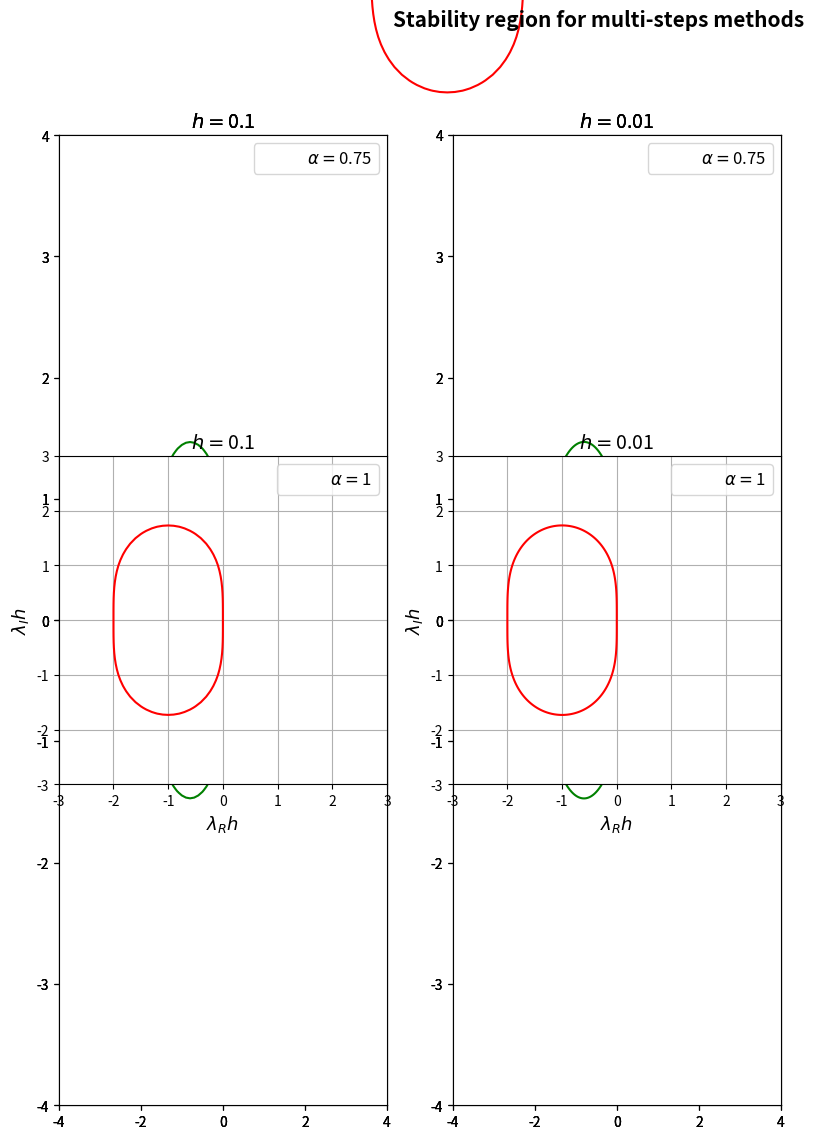

The matplotlib source for this figure: (Note: this script raises an exception after producing the figure.)
import numpy as np
import matplotlib.pyplot as plt

# Defining our multistep function
def sigma(z,a):
#    return np.abs(a + l*h + (1-a/2)*(l*h)**2)
    return np.abs(a + z + (1 - a/2)*z**2)

# Limits of the function
x0 = -4;  x1 = 4
y0 = x0;  y1 = x1
D = x1 - x0
H = np.dot(1,[10**-1, 10**-2, 10**-3])

# Running the code
figC = plt.figure(figsize=(14.4, 12.6))
figC.suptitle('Stability region for multi-steps methods',weight = 'bold',fontsize=15)
for h in range(len(H)):
    xv = np.arange(x0,x1+H[h],H[h]);  yv = np.arange(y0,y1+H[h],H[h])
    x,y = np.meshgrid(xv,yv)

    z = x+1j*y;
    alpha = [0, 0.5, 0.75, 1]
    col = ['k','b','g','r']
    g = []
    for i in range(len(alpha)):
        g.append(sigma(z,alpha[i]))
        
        figC.add_subplot(1,3,h+1)
        cs = plt.contour(x, y, g[i],[1],colors=col[i])
        if h == 0:
            plt.title('$h =$'+str(np.round(H[h],2)),fontsize=14)
        else:
            plt.title('$h =$'+str(H[h]),fontsize=14)
            
        labels = [r'$\alpha=${}'.format(alpha[i])]
        for m in range(len(labels)):
            cs.collections[m].set_label(labels[m])

        plt.legend(loc='upper right',fontsize=12)
        
    plt.gca().set_aspect('equal', adjustable='box')
    plt.xlabel('$\lambda_R h$',fontsize=13)
    plt.ylabel('$\lambda_I h$',fontsize=13)
    plt.axis([-3,3,-3,3])
    plt.grid()

plt.subplots_adjust(top=1.48)
plt.show()

# Compare any method vs RK2, RK3 and RK4 (another example, similar to the previous)
figD = plt.figure(figsize=(14.4, 12.6))
figD.suptitle('Stability region for multi-steps methods',weight = 'bold',fontsize=15)
for hh in range(len(H)):
    xxv = np.arange(x0,x1+H[hh],H[hh]);  yyv = np.arange(y0,y1+H[hh],H[hh])
    xx,yy = np.meshgrid(xxv,yyv)

    z = xx+1j*yy;
    col = ['k','b','g','r']
    g1 = np.abs(1 + z + z**2/2)     # RK2
    g2 = np.abs(1 + z + z**2/2 + z**3/6)    #RK3
    g3 = np.abs(1 + z + z**2/2 + z**3/6 + z**4/24)      #RK4
    g4 = np.abs(1 + z + z**2/2 + z**3/6 + z**4/24 + z**5/120 + z**6/600)    #Any
    
    figD.add_subplot(1,3,hh+1)
    cs1 = plt.contour(xx, yy, g1,[1],colors=col[0])
    cs2 = plt.contour(xx, yy, g2,[1],colors=col[1])
    cs3 = plt.contour(xx, yy, g3,[1],colors=col[2])
    cs4 = plt.contour(xx, yy, g4,[1],colors=col[3])
    if hh == 0:
        plt.title('$h =$'+str(np.round(H[hh],2)),fontsize=14)
    else:
        plt.title('$h =$'+str(H[hh]),fontsize=14)
    
    h1,_ = cs1.legend_elements()
    h2,_ = cs2.legend_elements()
    h3,_ = cs3.legend_elements()
    h4,_ = cs4.legend_elements()
    
    plt.legend([h1[0], h2[0], h3[0], h4[0]],['RK2','RK3','RK4','Other'])
    plt.gca().set_aspect('equal', adjustable='box')
    plt.xlabel('$\lambda_R h$',fontsize=13)
    plt.ylabel('$\lambda_I h$',fontsize=13)
    plt.grid()

plt.subplots_adjust(top=1.48)
plt.show()
